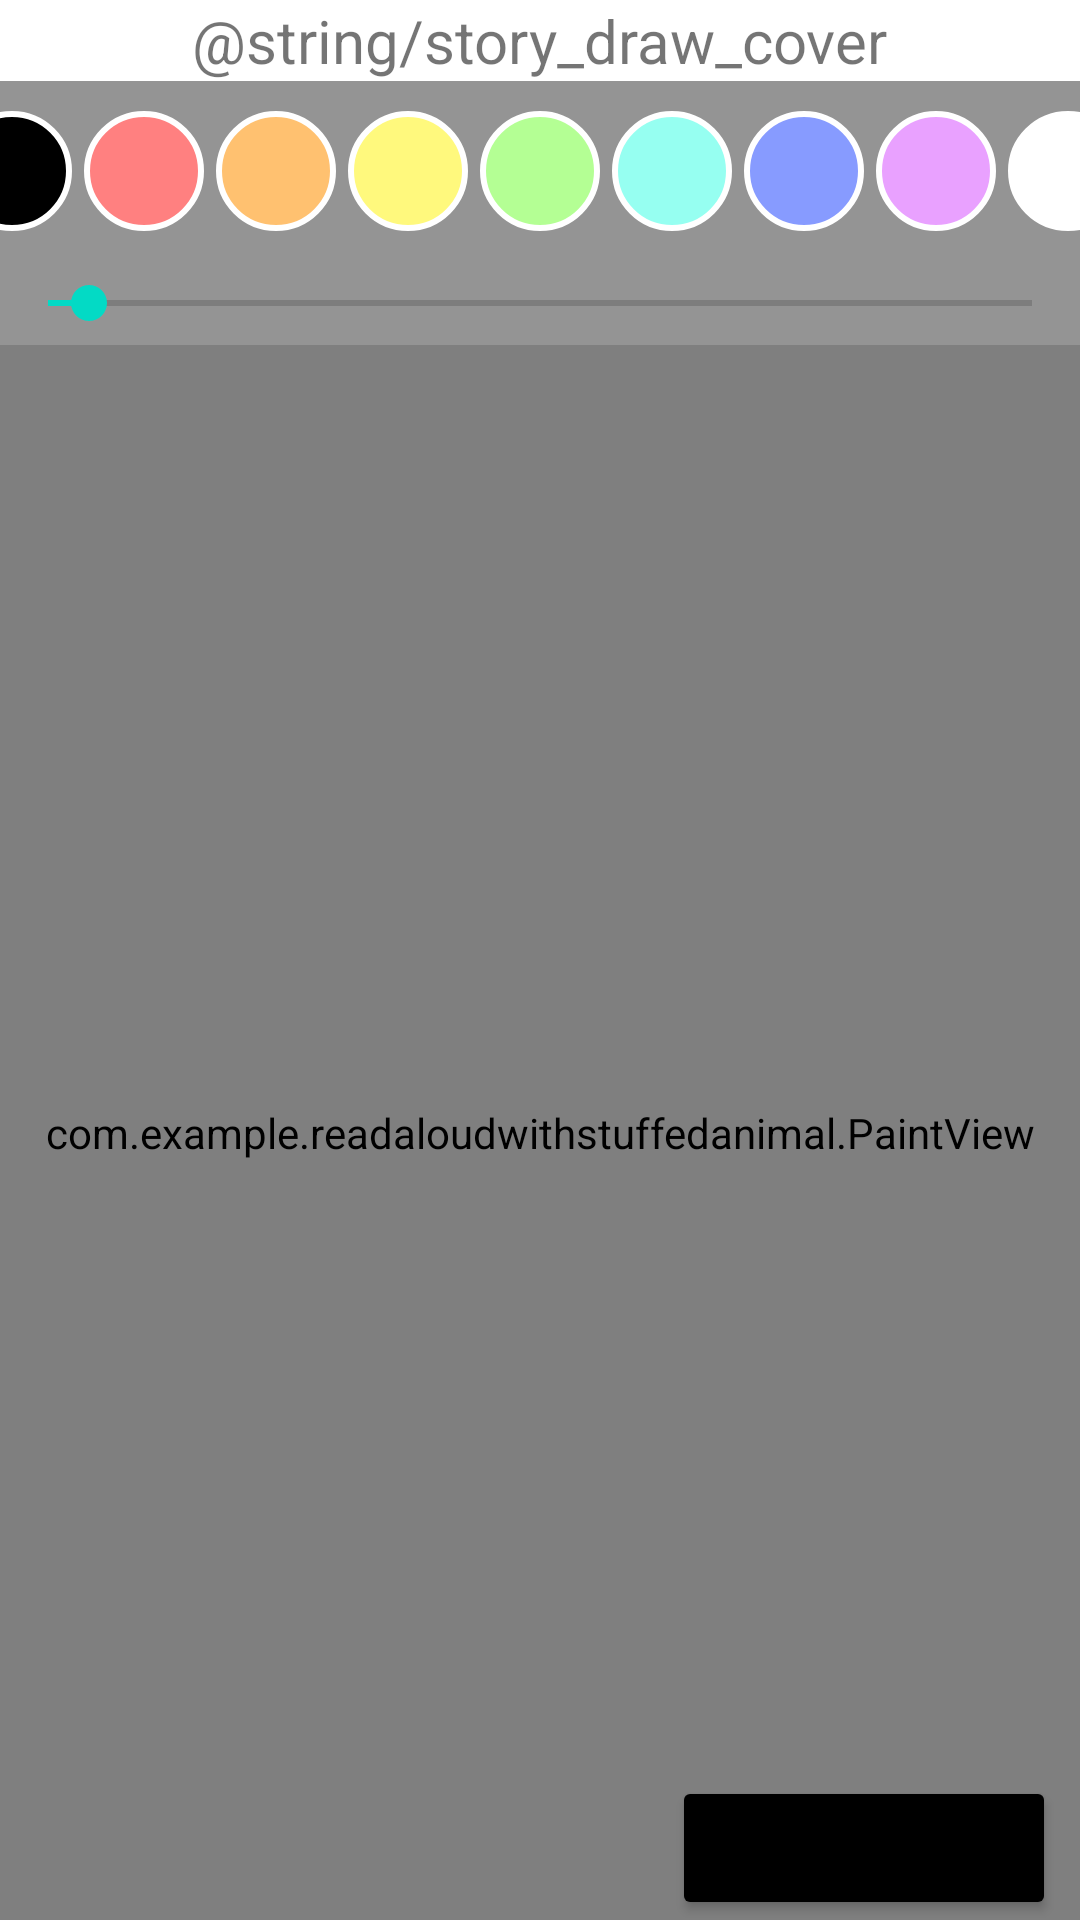

This screen was rendered from an Android layout file. Write that file and the resources it references.
<!-- AndroidManifest.xml: application theme Theme.ReadAloudWithStuffedAnimal -->
<!-- res/layout/activity_paint_layout.xml -->
<?xml version="1.0" encoding="utf-8"?>
<RelativeLayout xmlns:android="http://schemas.android.com/apk/res/android"
    xmlns:app="http://schemas.android.com/apk/res-auto"
    android:layout_width="match_parent"
    android:layout_height="match_parent">

    <TextView
        android:id="@+id/drawTitleText"
        android:layout_width="wrap_content"
        android:layout_height="wrap_content"
        android:layout_centerHorizontal="true"
        android:text="@string/story_draw_cover"
        android:textSize="20sp" />

    <RelativeLayout
        android:id="@+id/toolbar"
        android:layout_width="match_parent"
        android:layout_height="wrap_content"
        android:layout_below="@id/drawTitleText"
        android:background="@color/grey">

        <LinearLayout
            android:id="@+id/colorPickerLayout"
            android:layout_width="match_parent"
            android:layout_height="wrap_content"
            android:gravity="center"
            android:orientation="horizontal"
            app:layout_constraintTop_toTopOf="parent">

            <ImageButton
                android:id="@+id/blackColor"
                android:layout_width="40dp"
                android:layout_height="40dp"
                android:layout_marginHorizontal="2dp"
                android:layout_marginVertical="10dp"
                android:background="@drawable/color_black" />

            <ImageButton
                android:id="@+id/redColor"
                android:layout_width="40dp"
                android:layout_height="40dp"
                android:layout_marginHorizontal="2dp"
                android:layout_marginVertical="10dp"
                android:background="@drawable/color_red" />

            <ImageButton
                android:id="@+id/orangeColor"
                android:layout_width="40dp"
                android:layout_height="40dp"
                android:layout_marginHorizontal="2dp"
                android:layout_marginVertical="10dp"
                android:background="@drawable/color_orange" />

            <ImageButton
                android:id="@+id/yellowColor"
                android:layout_width="40dp"
                android:layout_height="40dp"
                android:layout_marginHorizontal="2dp"
                android:layout_marginVertical="10dp"
                android:background="@drawable/color_yellow" />

            <ImageButton
                android:id="@+id/greenColor"
                android:layout_width="40dp"
                android:layout_height="40dp"
                android:layout_marginHorizontal="2dp"
                android:layout_marginVertical="10dp"
                android:background="@drawable/color_green" />

            <ImageButton
                android:id="@+id/blueLightColor"
                android:layout_width="40dp"
                android:layout_height="40dp"
                android:layout_marginHorizontal="2dp"
                android:layout_marginVertical="10dp"
                android:background="@drawable/color_blue_light" />

            <ImageButton
                android:id="@+id/blueDarkColor"
                android:layout_width="40dp"
                android:layout_height="40dp"
                android:layout_marginHorizontal="2dp"
                android:layout_marginVertical="10dp"
                android:background="@drawable/color_blue_dark" />

            <ImageButton
                android:id="@+id/purpleColor"
                android:layout_width="40dp"
                android:layout_height="40dp"
                android:layout_marginHorizontal="2dp"
                android:layout_marginVertical="10dp"
                android:background="@drawable/color_purple" />

            <ImageButton
                android:id="@+id/whiteColor"
                android:layout_width="40dp"
                android:layout_height="40dp"
                android:layout_marginHorizontal="2dp"
                android:layout_marginVertical="10dp"
                android:background="@drawable/color_white" />

        </LinearLayout>

        <SeekBar
            android:id="@+id/sizePicker"
            android:layout_width="match_parent"
            android:layout_height="wrap_content"
            android:layout_below="@id/colorPickerLayout"
            android:layout_centerHorizontal="true"
            android:layout_marginVertical="5dp"
            android:max="1000"
            android:min="40"
            android:progress="80" />

    </RelativeLayout>

    <RelativeLayout
        android:id="@+id/drawArea"
        android:layout_width="match_parent"
        android:layout_height="match_parent"
        android:layout_below="@+id/toolbar">

        <include layout="@layout/draw_view" />

    </RelativeLayout>

    <Button
        android:id="@+id/doneBtn"
        android:layout_width="wrap_content"
        android:layout_height="wrap_content"
        android:layout_alignEnd="@id/drawArea"
        android:layout_alignBottom="@id/drawArea"
        android:layout_marginEnd="8dp"
        android:backgroundTint="@color/black"
        android:gravity="center"
        android:text="@string/done" />

</RelativeLayout>
<!-- res/layout/draw_view.xml (included above) -->
<?xml version="1.0" encoding="utf-8"?>
<androidx.constraintlayout.widget.ConstraintLayout xmlns:android="http://schemas.android.com/apk/res/android"
    android:layout_width="match_parent"
    android:layout_height="match_parent">

    <com.example.readaloudwithstuffedanimal.PaintView
        android:layout_width="match_parent"
        android:layout_height="match_parent"
        />

</androidx.constraintlayout.widget.ConstraintLayout>
<!-- resources referenced by this layout -->
<resources>
  <color name="black">#FF000000</color>
  <color name="grey">#949494</color>
  <!-- drawable color_black (drawable) -->
  <?xml version="1.0" encoding="utf-8"?>
  <shape xmlns:android="http://schemas.android.com/apk/res/android">
      <corners android:radius="50dp" />
      <stroke android:color="@color/white"
          android:width="2dp" />
      <solid android:color="@color/black" />
  </shape>
  <!-- drawable color_blue_dark (drawable) -->
  <?xml version="1.0" encoding="utf-8"?>
  <shape xmlns:android="http://schemas.android.com/apk/res/android">
      <corners android:radius="50dp" />
      <stroke android:color="@color/white"
          android:width="2dp" />
      <solid android:color="@color/blue_dark" />
  </shape>
  <!-- drawable color_blue_light (drawable) -->
  <?xml version="1.0" encoding="utf-8"?>
  <shape xmlns:android="http://schemas.android.com/apk/res/android">
      <corners android:radius="50dp" />
      <stroke android:color="@color/white"
          android:width="2dp" />
      <solid android:color="@color/blue_light" />
  </shape>
  <!-- drawable color_green (drawable) -->
  <?xml version="1.0" encoding="utf-8"?>
  <shape xmlns:android="http://schemas.android.com/apk/res/android">
      <corners android:radius="50dp" />
      <stroke android:color="@color/white"
          android:width="2dp" />
      <solid android:color="@color/green" />
  </shape>
  <!-- drawable color_orange (drawable) -->
  <?xml version="1.0" encoding="utf-8"?>
  <shape xmlns:android="http://schemas.android.com/apk/res/android">
      <corners android:radius="50dp" />
      <stroke android:color="@color/white"
          android:width="2dp" />
      <solid android:color="@color/orange" />
  </shape>
  <!-- drawable color_purple (drawable) -->
  <?xml version="1.0" encoding="utf-8"?>
  <shape xmlns:android="http://schemas.android.com/apk/res/android">
      <corners android:radius="50dp" />
      <stroke android:color="@color/white"
          android:width="2dp" />
      <solid android:color="@color/purple" />
  </shape>
  <!-- drawable color_red (drawable) -->
  <?xml version="1.0" encoding="utf-8"?>
  <shape xmlns:android="http://schemas.android.com/apk/res/android">
      <corners android:radius="50dp" />
      <stroke android:color="@color/white"
          android:width="2dp" />
      <solid android:color="@color/red" />
  </shape>
  <!-- drawable color_white (drawable) -->
  <?xml version="1.0" encoding="utf-8"?>
  <shape xmlns:android="http://schemas.android.com/apk/res/android">
      <corners android:radius="50dp" />
      <stroke android:color="@color/white"
          android:width="2dp" />
      <solid android:color="@color/white" />
  </shape>
  <!-- drawable color_yellow (drawable) -->
  <?xml version="1.0" encoding="utf-8"?>
  <shape xmlns:android="http://schemas.android.com/apk/res/android">
      <corners android:radius="50dp" />
      <stroke android:color="@color/white"
          android:width="2dp" />
      <solid android:color="@color/yellow" />
  </shape>
  <color name="white">#FFFFFFFF</color>
  <color name="blue_dark">#879bff</color>
  <color name="blue_light">#96fff1</color>
  <color name="green">#b4ff94</color>
  <color name="orange">#ffc170</color>
  <color name="purple">#e9a1ff</color>
  <color name="red">#FF8080</color>
  <color name="yellow">#fff97d</color>
  <color name="purple_500">#FF6200EE</color>
  <color name="purple_700">#FF3700B3</color>
  <color name="teal_200">#FF03DAC5</color>
  <color name="teal_700">#FF018786</color>
</resources>
